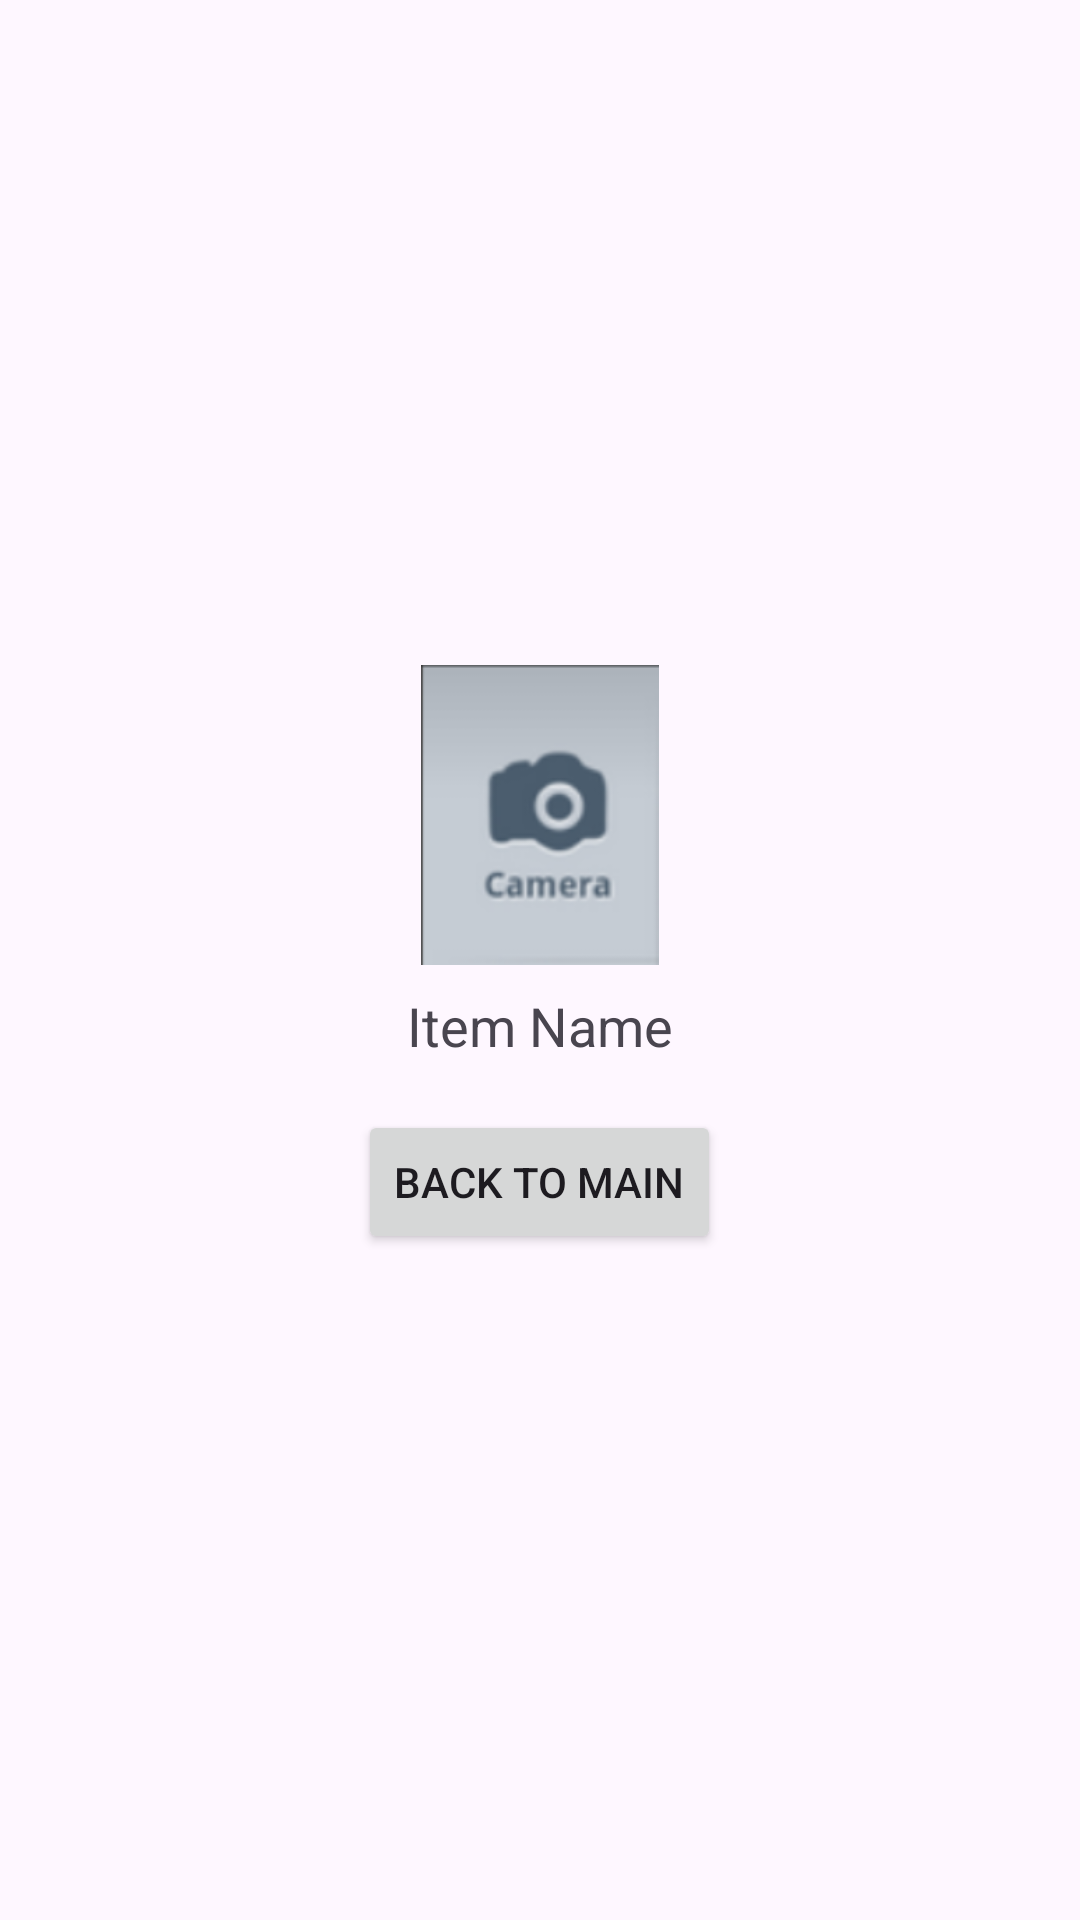

This screen was rendered from an Android layout file. Write that file and the resources it references.
<!-- AndroidManifest.xml: application theme Theme.GridViewWithCustomAdapters -->
<!-- res/layout/activity_item_detail.xml -->
<?xml version="1.0" encoding="utf-8"?>
<LinearLayout xmlns:android="http://schemas.android.com/apk/res/android"
    android:layout_width="match_parent"
    android:layout_height="match_parent"
    android:orientation="vertical"
    android:gravity="center"
    android:padding="16dp">

    
    <ImageView
        android:id="@+id/iconDetail"
        android:layout_width="100dp"
        android:layout_height="100dp"
        android:src="@drawable/ic_camera" /> 

    
    <TextView
        android:id="@+id/nameDetail"
        android:layout_width="wrap_content"
        android:layout_height="wrap_content"
        android:text="Item Name"
        android:textSize="18sp"
        android:layout_marginTop="8dp" />

    
    <Button
        android:id="@+id/backButton"
        android:layout_width="wrap_content"
        android:layout_height="wrap_content"
        android:text="Back to Main"
        android:layout_marginTop="16dp"/>

</LinearLayout>
<!-- resources referenced by this layout -->
<resources>
  <!-- drawable ic_camera: png bitmap (drawable, 14332 bytes) -->
  <style name="Theme.GridViewWithCustomAdapters" parent="Base.Theme.GridViewWithCustomAdapters" />
  <style name="Base.Theme.GridViewWithCustomAdapters" parent="Theme.Material3.DayNight.NoActionBar">
          
          
      </style>
</resources>
